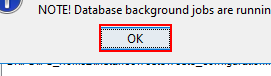
Task: Transactional Process
Workflow: IFS Application - Create IFS Home Middle Tier

Step 1: click on the element in window '192.168.2.14 - Remote Desktop Connection' (mstsc.exe)

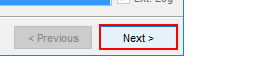
Step 2: click on the element in window '192.168.2.14 - Remote Desktop Connection' (mstsc.exe)

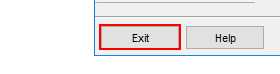
Step 3: click on the element in window '192.168.2.14 - Remote Desktop Connection' (mstsc.exe)

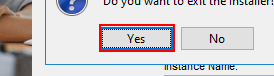
Step 4: click on the element in window '192.168.2.14 - Remote Desktop Connection' (mstsc.exe)
